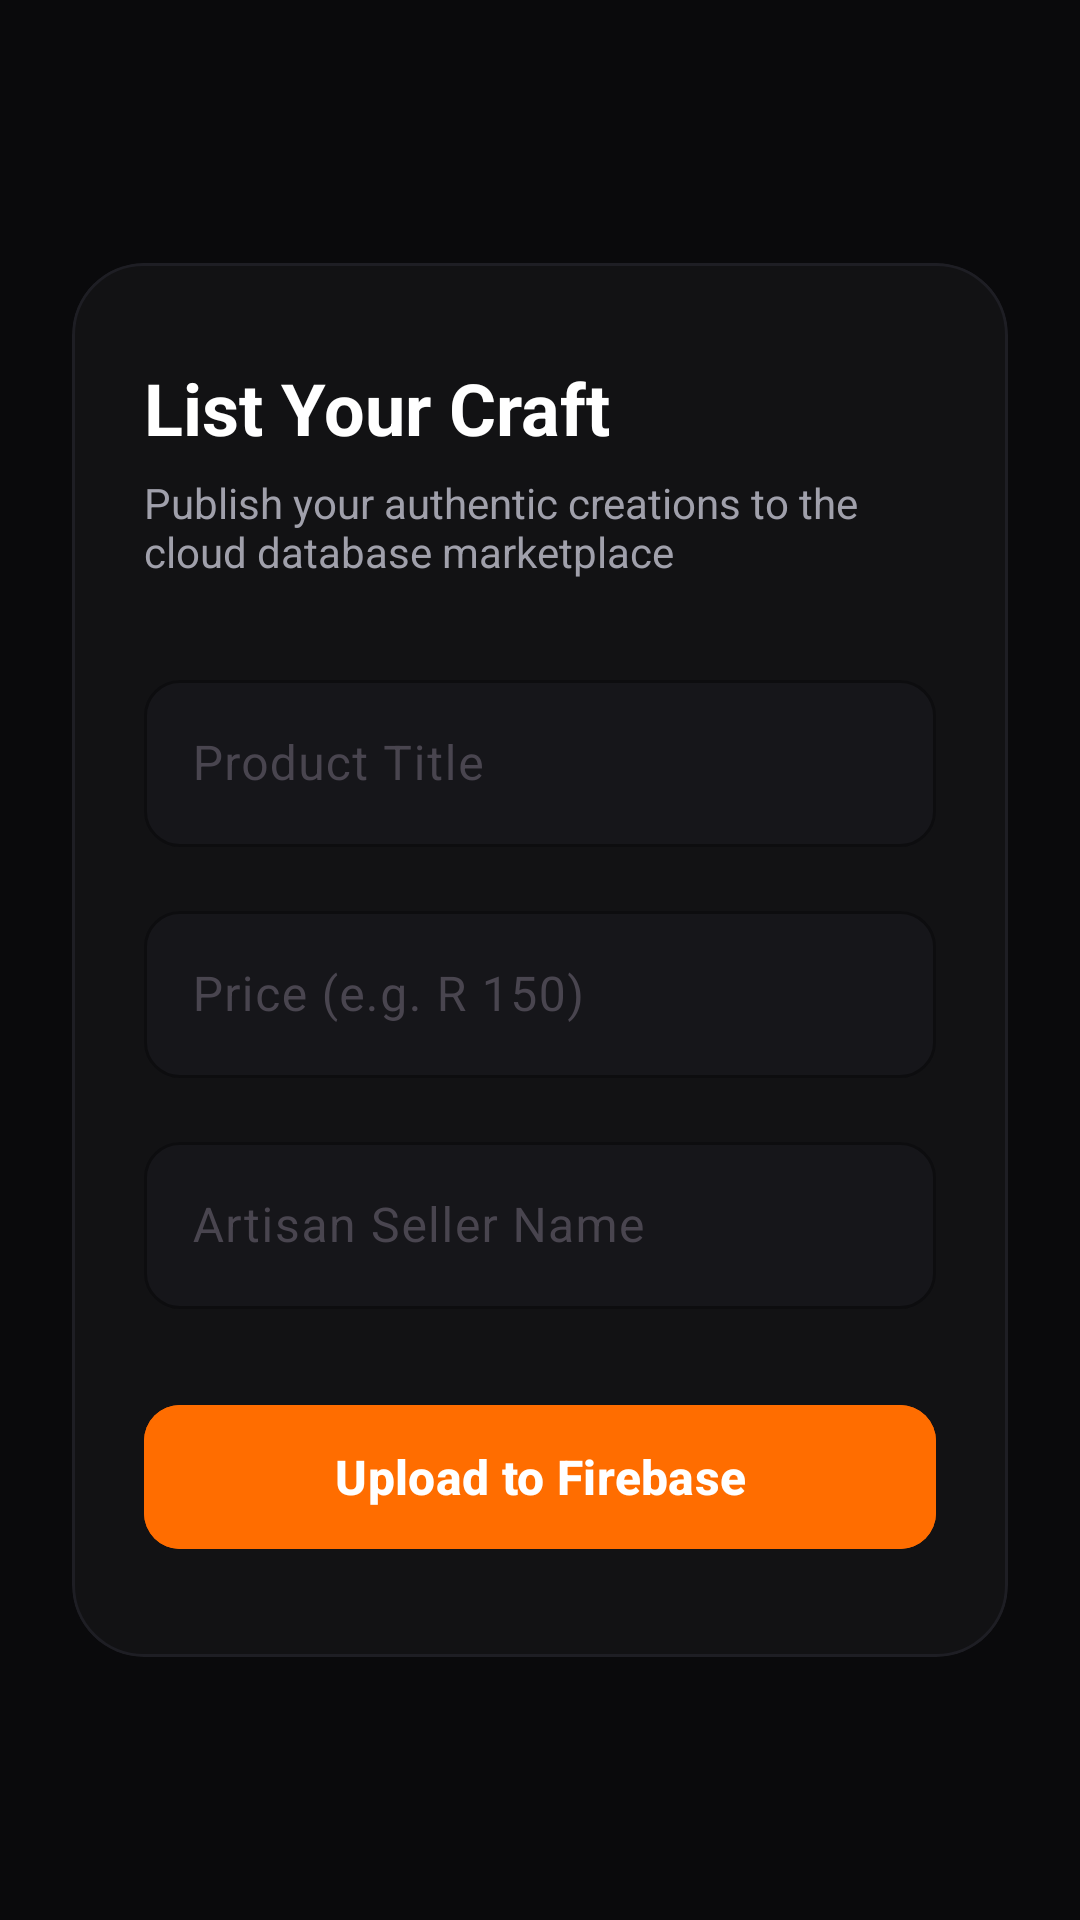

Write the Android layout XML for this screen, with the resource values it uses.
<!-- AndroidManifest.xml: application theme Theme.KasiCrafts -->
<!-- res/layout/fragment_sell.xml -->
<?xml version="1.0" encoding="utf-8"?>
<ScrollView xmlns:android="http://schemas.android.com/apk/res/android"
    xmlns:app="http://schemas.android.com/apk/res-auto"
    android:layout_width="match_parent"
    android:layout_height="match_parent"
    android:background="#0A0A0C"
    android:fillViewport="true">

    <androidx.constraintlayout.widget.ConstraintLayout
        android:layout_width="match_parent"
        android:layout_height="wrap_content"
        android:padding="24dp">

        <com.google.android.material.card.MaterialCardView
            android:layout_width="0dp"
            android:layout_height="wrap_content"
            app:cardBackgroundColor="#121214"
            app:cardCornerRadius="24dp"
            app:cardElevation="0dp"
            app:strokeWidth="1dp"
            app:strokeColor="#1E1E24"
            app:layout_constraintTop_toTopOf="parent"
            app:layout_constraintBottom_toBottomOf="parent"
            app:layout_constraintStart_toStartOf="parent"
            app:layout_constraintEnd_toEndOf="parent"
            app:layout_constraintWidth_max="440dp">

            <LinearLayout
                android:layout_width="match_parent"
                android:layout_height="wrap_content"
                android:orientation="vertical"
                android:paddingHorizontal="24dp"
                android:paddingVertical="32dp">

                <TextView
                    android:layout_width="wrap_content"
                    android:layout_height="wrap_content"
                    android:text="List Your Craft"
                    android:textColor="#FFFFFF"
                    android:textSize="24sp"
                    android:textStyle="bold"
                    android:layout_marginBottom="6dp" />

                <TextView
                    android:layout_width="wrap_content"
                    android:layout_height="wrap_content"
                    android:text="Publish your authentic creations to the cloud database marketplace"
                    android:textColor="#A0A0AB"
                    android:textSize="14sp"
                    android:layout_marginBottom="28dp" />

                
                <com.google.android.material.textfield.TextInputLayout
                    android:layout_width="match_parent"
                    android:layout_height="wrap_content"
                    android:layout_marginBottom="16dp"
                    android:hint="Product Title"
                    app:hintTextColor="#FF6D00"
                    app:boxStrokeColor="#FF6D00"
                    app:boxBackgroundColor="#16161A"
                    app:boxCornerRadiusTopStart="12dp" app:boxCornerRadiusTopEnd="12dp"
                    app:boxCornerRadiusBottomStart="12dp" app:boxCornerRadiusBottomEnd="12dp"
                    style="@style/Widget.Material3.TextInputLayout.OutlinedBox">
                    <com.google.android.material.textfield.TextInputEditText
                        android:id="@+id/etProductTitle"
                        android:layout_width="match_parent"
                        android:layout_height="wrap_content"
                        android:textColor="#FFFFFF"
                        android:inputType="textCapWords" />
                </com.google.android.material.textfield.TextInputLayout>

                
                <com.google.android.material.textfield.TextInputLayout
                    android:layout_width="match_parent"
                    android:layout_height="wrap_content"
                    android:layout_marginBottom="16dp"
                    android:hint="Price (e.g. R 150)"
                    app:hintTextColor="#FF6D00"
                    app:boxStrokeColor="#FF6D00"
                    app:boxBackgroundColor="#16161A"
                    app:boxCornerRadiusTopStart="12dp" app:boxCornerRadiusTopEnd="12dp"
                    app:boxCornerRadiusBottomStart="12dp" app:boxCornerRadiusBottomEnd="12dp"
                    style="@style/Widget.Material3.TextInputLayout.OutlinedBox">
                    <com.google.android.material.textfield.TextInputEditText
                        android:id="@+id/etProductPrice"
                        android:layout_width="match_parent"
                        android:layout_height="wrap_content"
                        android:textColor="#FFFFFF"
                        android:inputType="textCapWords" />
                </com.google.android.material.textfield.TextInputLayout>

                
                <com.google.android.material.textfield.TextInputLayout
                    android:layout_width="match_parent"
                    android:layout_height="wrap_content"
                    android:layout_marginBottom="28dp"
                    android:hint="Artisan Seller Name"
                    app:hintTextColor="#FF6D00"
                    app:boxStrokeColor="#FF6D00"
                    app:boxBackgroundColor="#16161A"
                    app:boxCornerRadiusTopStart="12dp" app:boxCornerRadiusTopEnd="12dp"
                    app:boxCornerRadiusBottomStart="12dp" app:boxCornerRadiusBottomEnd="12dp"
                    style="@style/Widget.Material3.TextInputLayout.OutlinedBox">
                    <com.google.android.material.textfield.TextInputEditText
                        android:id="@+id/etProductSeller"
                        android:layout_width="match_parent"
                        android:layout_height="wrap_content"
                        android:textColor="#FFFFFF"
                        android:inputType="textCapWords" />
                </com.google.android.material.textfield.TextInputLayout>

                
                <com.google.android.material.button.MaterialButton
                    android:id="@+id/btnSubmitCraft"
                    android:layout_width="match_parent"
                    android:layout_height="56dp"
                    android:text="Upload to Firebase"
                    android:textSize="16sp"
                    android:textStyle="bold"
                    android:textColor="#FFFFFF"
                    android:backgroundTint="#FF6D00"
                    app:cornerRadius="12dp" />

            </LinearLayout>
        </com.google.android.material.card.MaterialCardView>
    </androidx.constraintlayout.widget.ConstraintLayout>
</ScrollView>
<!-- resources referenced by this layout -->
<resources>
  <style name="Theme.KasiCrafts" parent="Base.Theme.KasiCrafts" />
  <style name="Base.Theme.KasiCrafts" parent="Theme.Material3.DayNight.NoActionBar">
          
          
      </style>
</resources>
